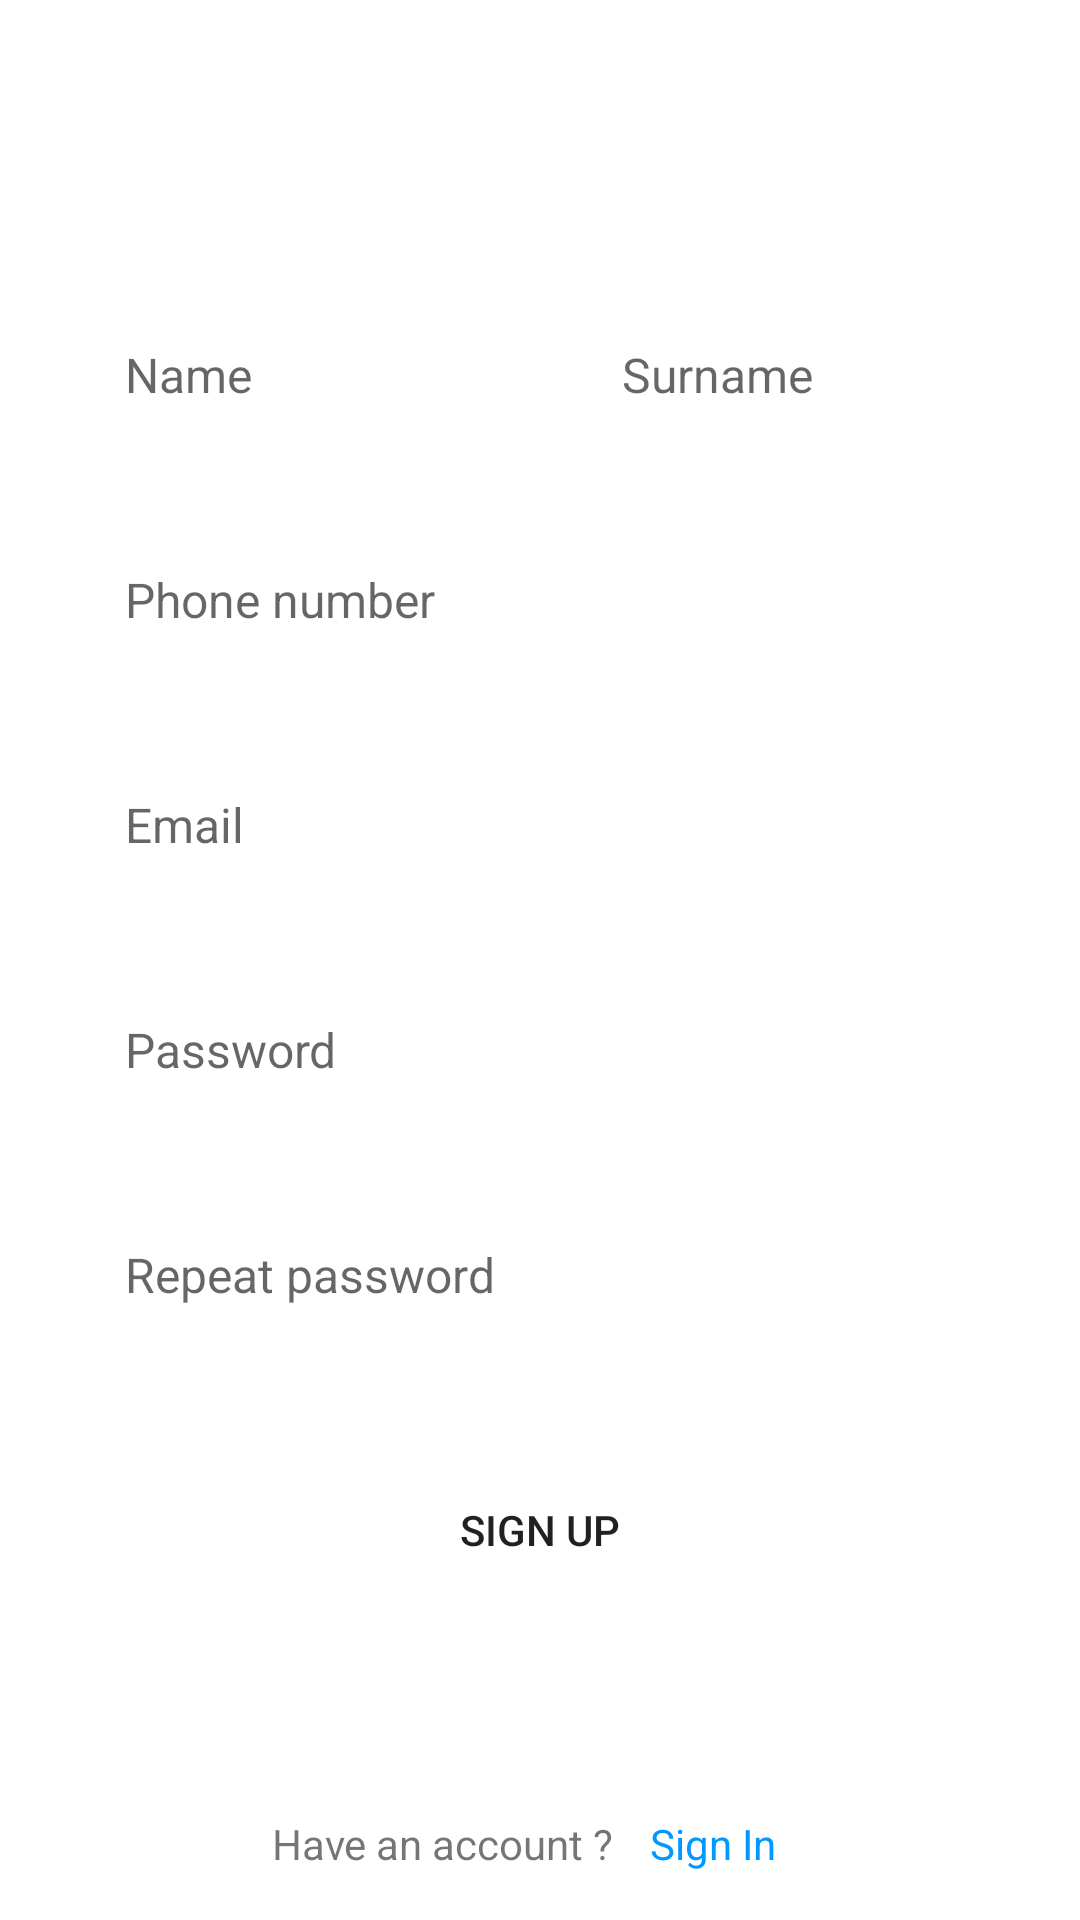

Layout XML and referenced resources for this Android screen:
<!-- AndroidManifest.xml: application theme Theme.OnlineCourses -->
<!-- res/layout/activity_registration_page.xml -->
<?xml version="1.0" encoding="utf-8"?>
<androidx.constraintlayout.widget.ConstraintLayout xmlns:android="http://schemas.android.com/apk/res/android"
    xmlns:app="http://schemas.android.com/apk/res-auto"
    xmlns:tools="http://schemas.android.com/tools"
    android:layout_width="match_parent"
    android:layout_height="match_parent"
    tools:context=".RegistrationPage">

    <EditText
        android:id="@+id/edtName"
        android:layout_width="0dp"
        android:layout_height="50dp"
        android:layout_marginTop="100dp"
        android:background="@drawable/corner"
        android:hint="Name"
        android:inputType="textPersonName"
        android:paddingStart="20dp"
        android:paddingEnd="20dp"
        android:textSize="16sp"
        app:layout_constraintEnd_toStartOf="@+id/guideline26"
        app:layout_constraintHorizontal_bias="0.0"
        app:layout_constraintStart_toStartOf="@+id/guideline1"
        app:layout_constraintTop_toTopOf="parent"
        tools:ignore="Autofill,HardcodedText,LabelFor,RtlSymmetry,TextFields" />

    <EditText
        android:id="@+id/edtSurname"
        android:layout_width="0dp"
        android:layout_height="50dp"
        android:layout_marginTop="100dp"
        android:background="@drawable/corner"
        android:hint="Surname"
        android:inputType="textPersonName"
        android:paddingStart="20dp"
        android:paddingEnd="20dp"
        android:textSize="16sp"
        app:layout_constraintEnd_toStartOf="@+id/guideline2"
        app:layout_constraintHorizontal_bias="1.0"
        app:layout_constraintStart_toStartOf="@+id/guideline28"
        app:layout_constraintTop_toTopOf="parent"
        tools:ignore="Autofill,HardcodedText,LabelFor,RtlSymmetry,TextFields" />

    <EditText
        android:id="@+id/edtPhone"
        android:layout_width="0dp"
        android:layout_height="50dp"
        android:layout_marginTop="25dp"
        android:background="@drawable/corner"
        android:hint="Phone number"
        android:inputType="phone"
        android:paddingStart="20dp"
        android:paddingEnd="20dp"
        android:textSize="16sp"
        app:layout_constraintEnd_toStartOf="@+id/guideline2"
        app:layout_constraintHorizontal_bias="0.0"
        app:layout_constraintStart_toStartOf="@+id/guideline1"
        app:layout_constraintTop_toBottomOf="@+id/edtName"
        tools:ignore="Autofill,HardcodedText,LabelFor,RtlSymmetry,TextFields" />

    <EditText
        android:id="@+id/edtRegisterEmail"
        android:layout_width="0dp"
        android:layout_height="50dp"
        android:layout_marginTop="25dp"
        android:background="@drawable/corner"
        android:hint="Email"
        android:inputType="textEmailAddress"
        android:paddingStart="20dp"
        android:paddingEnd="20dp"
        android:textSize="16sp"
        app:layout_constraintEnd_toStartOf="@+id/guideline2"
        app:layout_constraintHorizontal_bias="1.0"
        app:layout_constraintStart_toStartOf="@+id/guideline1"
        app:layout_constraintTop_toBottomOf="@+id/edtPhone"
        tools:ignore="Autofill,HardcodedText,LabelFor,RtlSymmetry,TextFields" />

    <EditText
        android:id="@+id/edtRegisterPass"
        android:layout_width="0dp"
        android:layout_height="50dp"
        android:layout_marginTop="25dp"
        android:background="@drawable/corner"
        android:hint="Password"
        android:inputType="textPassword"
        android:paddingStart="20dp"
        android:paddingEnd="20dp"
        android:textSize="16sp"
        app:layout_constraintEnd_toStartOf="@+id/guideline2"
        app:layout_constraintHorizontal_bias="0.0"
        app:layout_constraintStart_toStartOf="@+id/guideline1"
        app:layout_constraintTop_toBottomOf="@+id/edtRegisterEmail"
        tools:ignore="Autofill,HardcodedText,LabelFor,RtlSymmetry,TextFields" />


    <EditText
        android:id="@+id/edtRegisterRepeatPass"
        android:layout_width="0dp"
        android:layout_height="50dp"
        android:layout_marginTop="25dp"
        android:background="@drawable/corner"
        android:hint="Repeat password"
        android:inputType="textPassword"
        android:paddingStart="20dp"
        android:paddingEnd="20dp"
        android:textSize="16sp"
        app:layout_constraintEnd_toStartOf="@+id/guideline2"
        app:layout_constraintHorizontal_bias="1.0"
        app:layout_constraintStart_toStartOf="@+id/guideline1"
        app:layout_constraintTop_toBottomOf="@+id/edtRegisterPass"
        tools:ignore="Autofill,HardcodedText,LabelFor,RtlSymmetry,TextFields" />


    <Button
        android:id="@+id/btnSignUp"
        android:layout_width="0dp"
        android:layout_height="50dp"
        android:layout_marginTop="35dp"
        android:background="@drawable/corner"
        android:text="Sign Up"
        app:layout_constraintEnd_toStartOf="@+id/guideline2"
        app:layout_constraintHorizontal_bias="0.0"
        app:layout_constraintStart_toStartOf="@+id/guideline1"
        app:layout_constraintTop_toBottomOf="@+id/edtRegisterRepeatPass"
        tools:ignore="HardcodedText" />

    <TextView
        android:id="@+id/textView2"
        android:layout_width="wrap_content"
        android:layout_height="wrap_content"
        android:layout_marginEnd="4dp"
        android:layout_marginBottom="16dp"
        android:text="Have an account ?"
        app:layout_constraintBottom_toBottomOf="parent"
        app:layout_constraintEnd_toStartOf="@+id/guideline3"
        app:layout_constraintTop_toBottomOf="@+id/btnSignUp"
        app:layout_constraintVertical_bias="1.0"
        tools:ignore="HardcodedText" />

    <TextView
        android:id="@+id/txtSignIn"
        android:layout_width="wrap_content"
        android:layout_height="wrap_content"
        android:layout_marginStart="8dp"
        android:text="Sign In"
        android:textColor="@color/purple_500"
        app:layout_constraintBottom_toBottomOf="parent"
        app:layout_constraintStart_toStartOf="@+id/guideline3"
        app:layout_constraintTop_toTopOf="@+id/textView2"
        app:layout_constraintVertical_bias="0.0"
        tools:ignore="HardcodedText" />

    <androidx.constraintlayout.widget.Guideline
        android:id="@+id/guideline1"
        android:layout_width="wrap_content"
        android:layout_height="wrap_content"
        android:orientation="vertical"
        app:layout_constraintGuide_percent="0.06" />

    <androidx.constraintlayout.widget.Guideline
        android:id="@+id/guideline2"
        android:layout_width="wrap_content"
        android:layout_height="wrap_content"
        android:orientation="vertical"
        app:layout_constraintGuide_percent="0.94" />

    <androidx.constraintlayout.widget.Guideline
        android:id="@+id/guideline26"
        android:layout_width="wrap_content"
        android:layout_height="wrap_content"
        android:orientation="vertical"
        app:layout_constraintGuide_percent="0.48" />

    <androidx.constraintlayout.widget.Guideline
        android:id="@+id/guideline28"
        android:layout_width="wrap_content"
        android:layout_height="wrap_content"
        android:orientation="vertical"
        app:layout_constraintGuide_percent="0.52" />

    <androidx.constraintlayout.widget.Guideline
        android:id="@+id/guideline3"
        android:layout_width="wrap_content"
        android:layout_height="wrap_content"
        android:orientation="vertical"
        app:layout_constraintGuide_percent="0.58" />

</androidx.constraintlayout.widget.ConstraintLayout>
<!-- resources referenced by this layout -->
<resources>
  <color name="purple_500">#0099ff</color>
  <style name="Theme.OnlineCourses" parent="Theme.MaterialComponents.DayNight.DarkActionBar">
          
          <item name="colorPrimary">@color/purple_500</item>
          <item name="colorPrimaryVariant">@color/purple_700</item>
          <item name="colorOnPrimary">@color/white</item>
          
          <item name="colorSecondary">@color/teal_200</item>
          <item name="colorSecondaryVariant">@color/teal_700</item>
          <item name="colorOnSecondary">@color/black</item>
          
          <item name="android:statusBarColor">?attr/colorPrimaryVariant</item>
          
      </style>
  <color name="purple_700">#0099ff</color>
  <color name="white">#FFFFFFFF</color>
  <color name="teal_200">#FF03DAC5</color>
  <color name="teal_700">#FF018786</color>
  <color name="black">#FF000000</color>
</resources>
